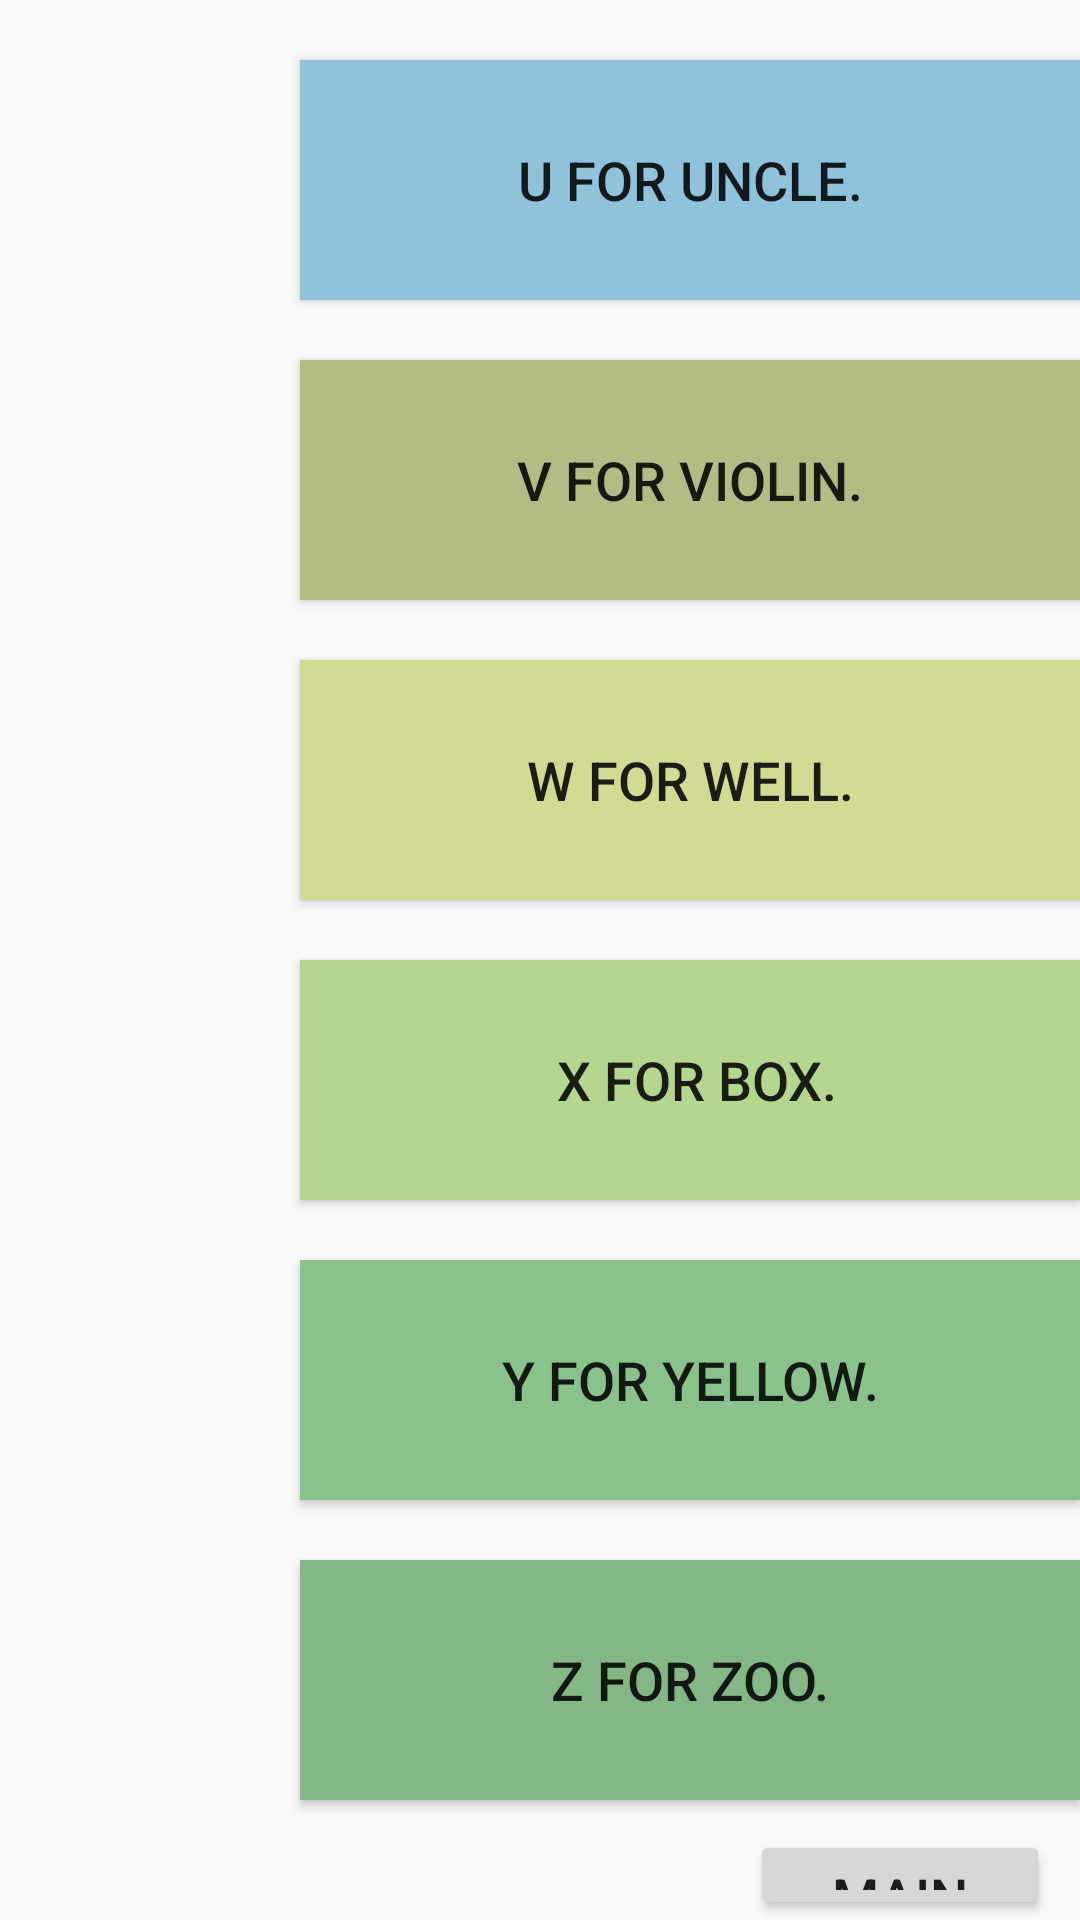

Here is an Android app screen rendered from its layout file. Give the layout XML and the strings, colors and styles it references.
<!-- AndroidManifest.xml: application theme AppTheme -->
<!-- res/layout/activity_poem4.xml -->
<?xml version="1.0" encoding="utf-8"?>
<RelativeLayout xmlns:android="http://schemas.android.com/apk/res/android"
    xmlns:app="http://schemas.android.com/apk/res-auto"
    xmlns:tools="http://schemas.android.com/tools"
    android:layout_width="match_parent"
    android:layout_height="match_parent"
    android:background="@drawable/picture2"
    tools:context=".Poem">

    <ImageView
        android:id="@+id/img1"
        android:layout_width="80dp"
        android:layout_height="80dp"
        android:layout_marginLeft="10dp"
        android:layout_marginTop="20dp"
        app:srcCompat="@mipmap/ic_launcher" />

    <ImageView
        android:id="@+id/img2"
        android:layout_width="80dp"
        android:layout_height="80dp"
        android:layout_marginLeft="10dp"
        android:layout_marginTop="120dp"
        app:srcCompat="@mipmap/ic_launcher" />

    <ImageView
        android:id="@+id/img3"
        android:layout_width="80dp"
        android:layout_height="80dp"
        android:layout_marginLeft="10dp"
        android:layout_marginTop="220dp"
        app:srcCompat="@mipmap/ic_launcher" />

    <ImageView
        android:id="@+id/img4"
        android:layout_width="80dp"
        android:layout_height="80dp"
        android:layout_marginLeft="10dp"
        android:layout_marginTop="320dp"
        app:srcCompat="@mipmap/ic_launcher" />

    <ImageView
        android:id="@+id/img5"
        android:layout_width="80dp"
        android:layout_height="80dp"
        android:layout_marginLeft="10dp"
        android:layout_marginTop="420dp"
        app:srcCompat="@mipmap/ic_launcher" />

    <Button
        android:id="@+id/b1"
        android:layout_width="300dp"
        android:layout_height="80dp"
        android:layout_marginLeft="100dp"
        android:layout_marginTop="20dp"
        android:background="#8EC3DB"
        android:text="U for uncle."
        android:textSize="18sp" />

    <Button
        android:id="@+id/b2"
        android:layout_width="300dp"
        android:layout_height="80dp"
        android:layout_marginLeft="100dp"
        android:layout_marginTop="120dp"
        android:background="#B5BB84"
        android:text="V for violin."
        android:textSize="18sp" />

    <Button
        android:id="@+id/b3"
        android:layout_width="300dp"
        android:layout_height="80dp"
        android:layout_marginLeft="100dp"
        android:layout_marginTop="220dp"
        android:background="#D2DA93"
        android:text="W for well."
        android:textSize="18sp" />

    <Button
        android:id="@+id/b4"
        android:layout_width="300dp"
        android:layout_height="80dp"
        android:layout_marginLeft="100dp"
        android:layout_marginTop="320dp"
        android:background="#B5D68E"
        android:text=" X for box."
        android:textSize="18sp" />

    <Button
        android:id="@+id/b5"
        android:layout_width="300dp"
        android:layout_height="80dp"
        android:layout_marginLeft="100dp"
        android:layout_marginTop="420dp"
        android:background="#8AC28C"
        android:text="Y for yellow."
        android:textSize="18sp" />

    <Button
        android:id="@+id/b6"
        android:layout_width="300dp"
        android:layout_height="80dp"
        android:layout_marginLeft="100dp"
        android:layout_marginTop="520dp"
        android:background="#83B886"
        android:text="Z for zoo."
        android:textSize="18sp" />

    <ImageView
        android:id="@+id/img6"
        android:layout_width="80dp"
        android:layout_height="80dp"
        android:layout_marginLeft="10dp"
        android:layout_marginTop="520dp"
        app:srcCompat="@mipmap/ic_launcher" />

    <Button
        android:id="@+id/b7"
        android:layout_width="100dp"
        android:layout_height="50dp"
        android:layout_marginLeft="250dp"
        android:layout_marginTop="610dp"
        android:text="Main"
        android:textSize="18sp" />
</RelativeLayout>
<!-- resources referenced by this layout -->
<resources>
  <style name="AppTheme" parent="Theme.AppCompat.Light.DarkActionBar">
          
          <item name="colorPrimary">@color/colorPrimary</item>
          <item name="colorPrimaryDark">@color/colorPrimaryDark</item>
          <item name="colorAccent">@color/colorAccent</item>
      </style>
  <!-- not gathered from this repository: default colours our renderer supplied (Android Studio template values) -->
  <color name="colorPrimary">#FF6200EE</color>
  <color name="colorPrimaryDark">#FF3700B3</color>
  <color name="colorAccent">#FF03DAC5</color>
</resources>
